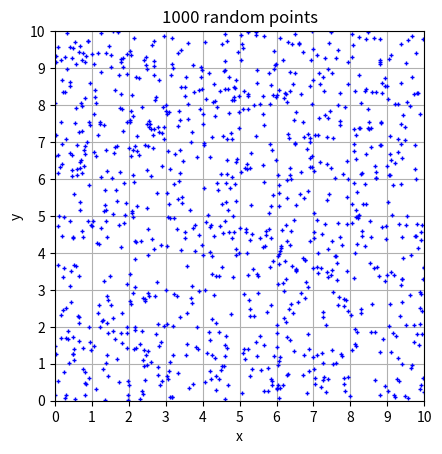

Python code for this plot:
#RandomTest 10/30/24
#By Patrick, Skyler, Jace
from math import sqrt, exp, factorial, floor
import random as r
from random import random
import matplotlib.pyplot as plt

# for i in range(20):
#     print(random())

# for i in range(20):
#     print(random())

# for i in range(50):
#     print(int(10*random()))

x = [0]*1000
y = [0]*1000

for i in range(1000):
    x[i] = 10*random()

for i in range(1000):
    y[i] = 10*random()

plt.plot(x, y,marker="+", markersize=3,color="blue", linestyle="None")
plt.axis("scaled")
plt.xlim(0,10)
plt.ylim(0,10)
plt.xticks(range(11))
plt.yticks(range(11))
plt.grid()
plt.title("1000 random points")
plt.xlabel("x")
plt.ylabel("y")
plt.show()
    








